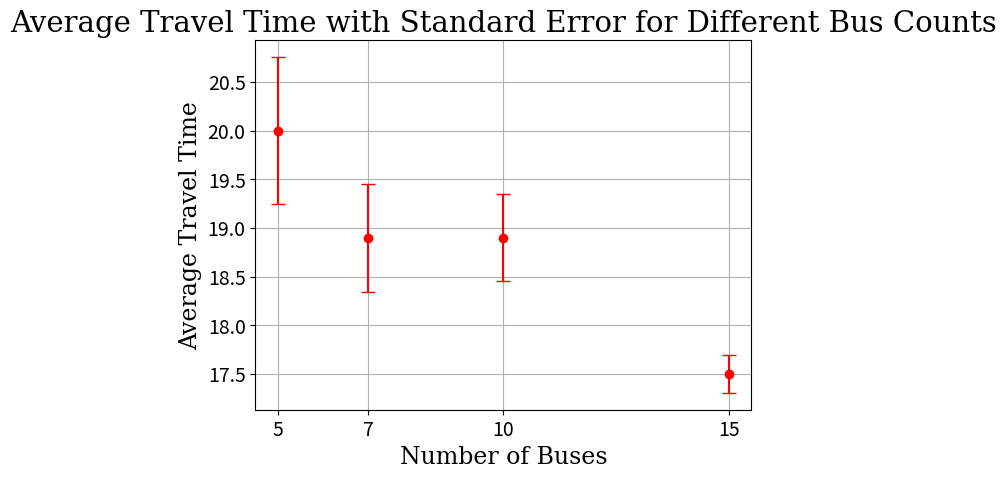

Generate this figure with matplotlib:
import numpy as np
import matplotlib.pyplot as plt

# Data for average utilization and standard error
num_buses = [5, 7, 10, 15]

average_travel_time = [20, 18.9, 18.9, 17.5]
time_standard_error = [0.757, 0.555, 0.445, 0.194]

np.random.seed(0) 

# Create a plot with error bars
plt.figure()
plt.errorbar(num_buses, average_travel_time, yerr=time_standard_error, fmt='o', capsize=5, label="Average Travel Time", color='r')
plt.title('Average Travel Time with Standard Error for Different Bus Counts', size=21, fontdict={'family': 'serif'})
plt.xlabel('Number of Buses', fontdict={'family': 'serif'}, size=17)
plt.ylabel('Average Travel Time', fontdict={'family': 'serif'}, size=17)
plt.xticks(ticks=num_buses, labels=[str(bus) for bus in num_buses], fontsize=14) 
plt.yticks(fontsize=14)

plt.grid(True)
plt.show()

